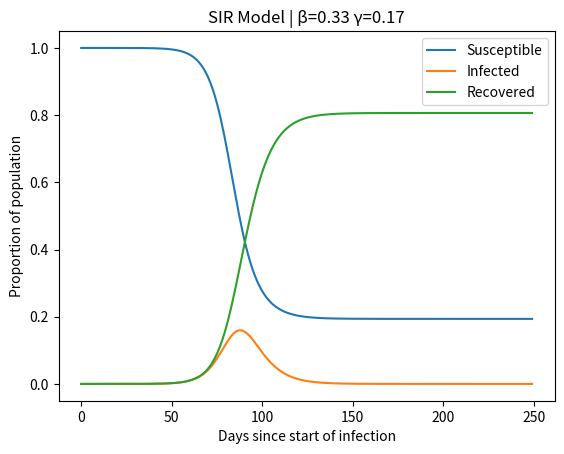

The matplotlib source for this figure:
import matplotlib.pyplot as plt
import numpy as np

'''
System to model:
s' = -B*s*i
i' = B*s*i-y*i
r' = y*i
'''

# Parameters
B = 1/3
y = 1/6
n_days = 250
dt = 1

# Initial Conditions
s = 1 - 1e-6
i = 1e-6
r = 0

# Logging
s_t = [s]
i_t = [i]
r_t = [r]
t = np.arange(0, n_days, dt)

# Run simulation for n_days
for step in range(len(t)-1):
	# Calculate change
	ds = -1*(B*s*i) * dt
	di = (B*s*i - y*i) * dt
	dr = (y*i) * dt

	# Update
	s += ds
	i += di
	r += dr

	# Log
	s_t.append(s)
	i_t.append(i)
	r_t.append(r)

# Estimate contact number from equilibrium populations
s_e = s_t[-1]
i_e = i_t[-1]
r_e = r_t[-1]
c = np.log(s_e) / (s_e -1)
print("Contact Number: ", c)


# Plot results
plt.plot(t, s_t, label='Susceptible')
plt.plot(t, i_t, label='Infected')
plt.plot(t, r_t, label='Recovered')
plt.title(f"SIR Model | β={np.round(B,2)} γ={np.round(y,2)}")
plt.xlabel("Days since start of infection")
plt.ylabel("Proportion of population")
plt.legend()
plt.show()
